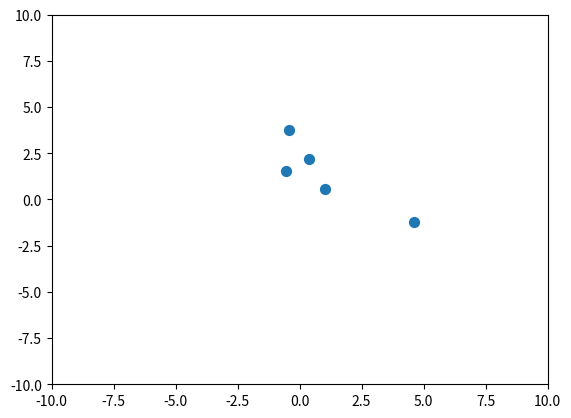

Source code (Python):
import numpy as np
import matplotlib.pyplot as plt
from matplotlib.animation import FuncAnimation

# Parámetros de la simulación
num_bodies = 5
np.random.seed(0)

# Posiciones iniciales aleatorias
positions = np.random.rand(num_bodies, 2) * 10 - 5
velocities = np.random.randn(num_bodies, 2) * 0.05

# Masa (todas iguales para simplificar)
mass = np.ones(num_bodies)

# Constante gravitacional (ajustada para que no salgan volando)
G = 0.1

# Función para actualizar posiciones y velocidades
def update(frame):
    global positions, velocities
    
    # Calcular fuerzas gravitacionales
    for i in range(num_bodies):
        force = np.zeros(2)
        for j in range(num_bodies):
            if i != j:
                r = positions[j] - positions[i]
                dist = np.linalg.norm(r) + 0.1  # Evitar división por 0
                force += G * mass[i] * mass[j] * r / dist**3
        velocities[i] += force
    positions += velocities

    # Actualizar puntos en el gráfico
    scat.set_offsets(positions)
    return scat,

# Configurar la figura
fig, ax = plt.subplots()
scat = ax.scatter(positions[:, 0], positions[:, 1], s=50)
ax.set_xlim(-10, 10)
ax.set_ylim(-10, 10)

# Crear animación
ani = FuncAnimation(fig, update, frames=200, interval=50, blit=True)
plt.show()
